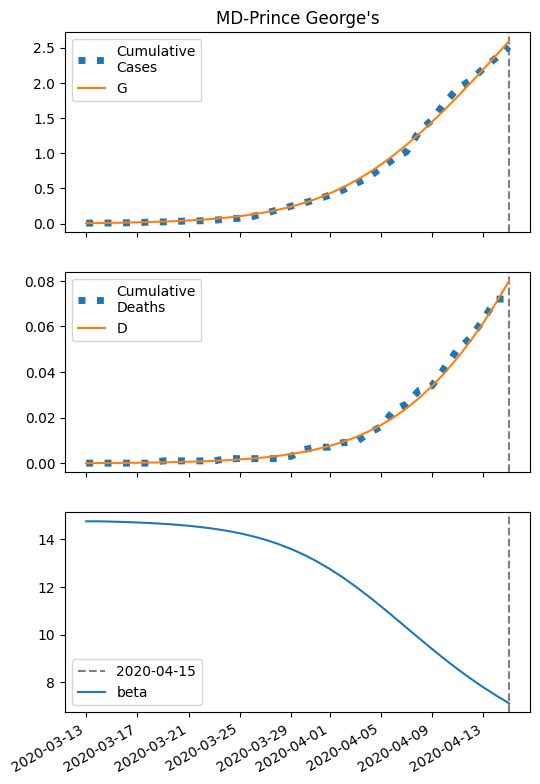

The table this chart was drawn from, first rows:
series, 2020-03-13, 2020-03-14, 2020-03-15, 2020-03-16, 2020-03-17, 2020-03-18, 2020-03-19, 2020-03-20, 2020-03-21, 2020-03-22, 2020-03-23, 2020-03-24, 2020-03-25, 2020-03-26, 2020-03-27, 2020-03-28, 2020-03-29, 2020-03-30, 2020-03-31, 2020-04-01, 2020-04-02, 2020-04-03, 2020-04-04
S, 20029, 20027, 20025, 20022, 20018, 20014, 20008, 20001, 19992, 19981, 19967, 19951, 19930, 19906, 19876, 19839, 19795, 19743, 19682, 19609, 19525, 19429, 19321
I, 6.0, 7.471, 9.3, 11.57, 14.4, 17.9, 22.24, 27.62, 34.27, 42.46, 52.54, 64.91, 80.03, 98.41, 120.7, 147.4, 179.4, 217.2, 261.5, 312.9, 371.6, 437.9, 511.7
IH, 0.24, 0.3333, 0.4284, 0.5386, 0.6723, 0.8373, 1.042, 1.295, 1.608, 1.996, 2.474, 3.064, 3.788, 4.674, 5.754, 7.064, 8.644, 10.54, 12.78, 15.43, 18.51, 22.06, 26.09
IN, 0.24, 0.454, 0.7037, 0.9995, 1.354, 1.784, 2.306, 2.946, 3.732, 4.699, 5.888, 7.353, 9.153, 11.36, 14.07, 17.37, 21.39, 26.25, 32.09, 39.08, 47.36, 57.1, 68.43
D, 0.01, 0.03669, 0.07376, 0.1214, 0.1813, 0.2561, 0.3492, 0.4651, 0.6091, 0.7879, 1.01, 1.285, 1.626, 2.047, 2.567, 3.207, 3.992, 4.954, 6.126, 7.548, 9.264, 11.32, 13.78
R, 0.0, 0.146, 0.3618, 0.6522, 1.03, 1.513, 2.124, 2.895, 3.861, 5.069, 6.576, 8.451, 10.78, 13.66, 17.23, 21.63, 27.04, 33.68, 41.79, 51.66, 63.61, 77.99, 95.2
G, 6.0, 7.951, 10.38, 13.4, 17.15, 21.8, 27.58, 34.73, 43.59, 54.52, 68, 84.57, 104.9, 129.7, 159.8, 196.2, 240, 292.1, 353.8, 426.1, 509.9, 605.9, 714.7
H, 10014, 10014, 10014, 10014, 10014, 10014, 10014, 10014, 10014, 10014, 10014, 10014, 10014, 10014, 10014, 10014, 10014, 10014, 10014, 10014, 10014, 10014, 10014
beta, 14.76, 14.76, 14.75, 14.73, 14.71, 14.69, 14.66, 14.62, 14.57, 14.52, 14.45, 14.36, 14.26, 14.13, 13.99, 13.81, 13.6, 13.36, 13.08, 12.77, 12.42, 12.04, 11.63
